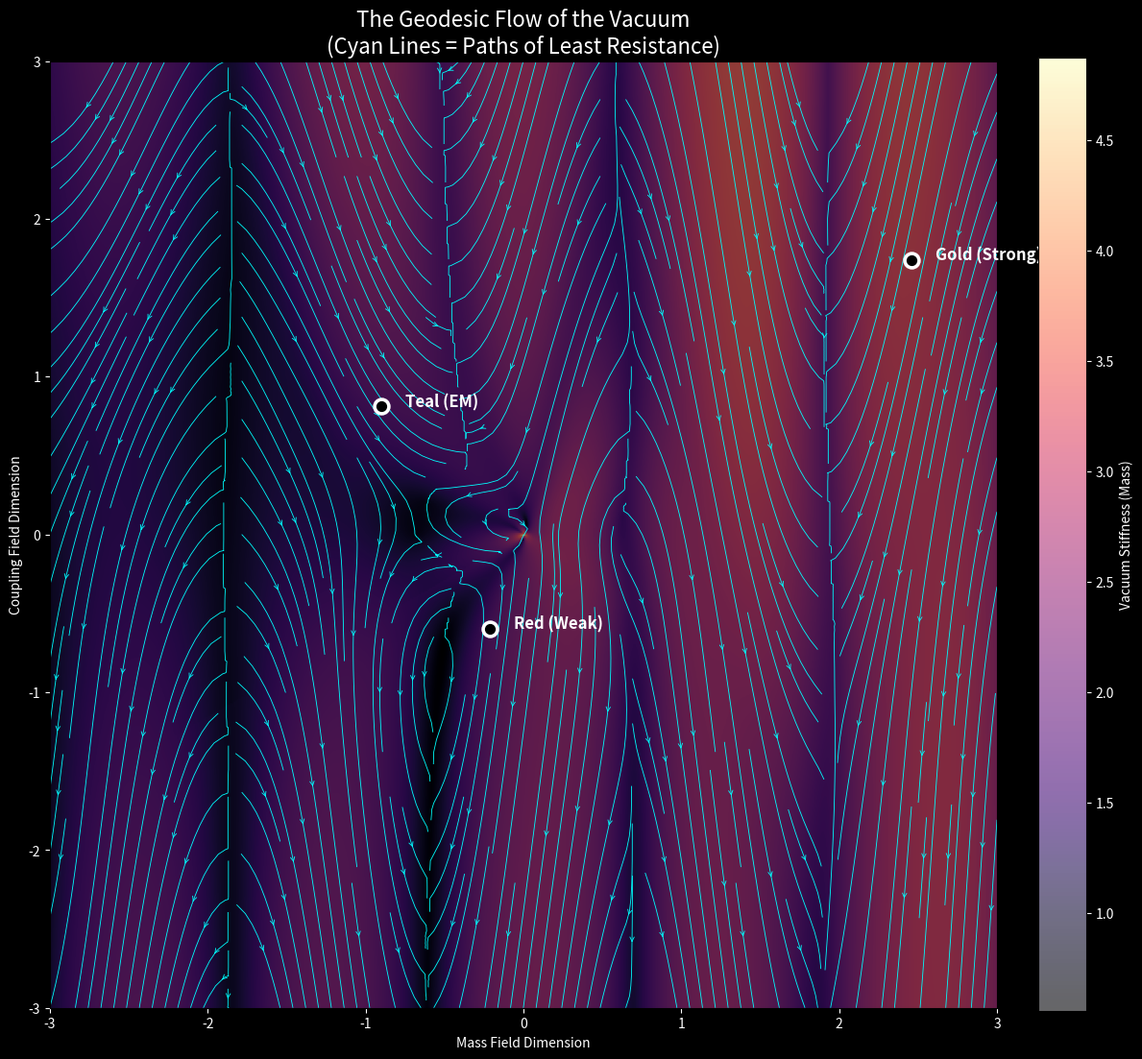

Reproduce this figure in Python.
import numpy as np
import matplotlib.pyplot as plt

# --------------------------------------------------
# PIROUETTE FRAMEWORK: GEODESIC FLOW MAP
# --------------------------------------------------
# This script visualizes the "Grain of the Vacuum."
# It computes the Mass Tensor G = J^T J, extracts the
# Principal Eigenvectors, and performs a Streamline
# plot to show the natural "Highways" of spacetime.
# --------------------------------------------------

RES = 600
TWIST = 3.8
M_MIN, M_MAX = -3.0, 3.0
L_MIN, L_MAX = -3.0, 3.0
EPS = 1e-3

def get_force_vectorized(m, lam):
    # --- The Unified Field Laws ---
    F_teal_m = -(m + 0.866) 
    F_teal_lam = -(lam - 0.5)

    F_red_m = -(m - 0.0)
    p_violation = TWIST * np.sin(m * 2.5) 
    F_red_lam = -(lam + 1.0) + p_violation

    sum_m = (F_teal_m + F_red_m)
    sum_lam = (F_teal_lam + F_red_lam)
    magnitude = np.sqrt(sum_m**2 + sum_lam**2)
    scaling_factor = np.sqrt(magnitude) # F^1.5 scaling
    
    F_gold_m = sum_m * scaling_factor
    F_gold_lam = sum_lam * scaling_factor
    
    # Weights
    angle = np.degrees(np.arctan2(lam, m)) % 360
    
    # Gaussian Mixing
    diff_g = np.abs(angle - 30); diff_g = np.minimum(diff_g, 360-diff_g)
    w_gold = np.exp(-(diff_g/80)**2)
    
    diff_t = np.abs(angle - 150); diff_t = np.minimum(diff_t, 360-diff_t)
    w_teal = np.exp(-(diff_t/80)**2)
    
    diff_r = np.abs(angle - 270); diff_r = np.minimum(diff_r, 360-diff_r)
    w_red = np.exp(-(diff_r/80)**2)
    
    tot = w_gold + w_teal + w_red + 1e-6
    nw_red = w_red / tot
    nw_teal = w_teal / tot
    nw_gold = w_gold / tot
    
    Fm = (nw_teal * F_teal_m + nw_red * F_red_m + nw_gold * F_gold_m)
    Flam = (nw_teal * F_teal_lam + nw_red * F_red_lam + nw_gold * F_gold_lam)
    
    return Fm, Flam

def compute_tensor_flow():
    print(f"Mapping the Grain of Spacetime ({RES}x{RES})...")
    
    m_range = np.linspace(M_MIN, M_MAX, RES)
    l_range = np.linspace(L_MIN, L_MAX, RES)
    M, L = np.meshgrid(m_range, l_range)
    
    # 1. Jacobian Calculation (The changing vacuum)
    Fm, Flam = get_force_vectorized(M, L)
    Fm_m, Flam_m = get_force_vectorized(M + EPS, L)
    Fm_l, Flam_l = get_force_vectorized(M, L + EPS)
    
    dFx_dm = (Fm_m - Fm)/EPS
    dFx_dl = (Fm_l - Fm)/EPS
    dFy_dm = (Flam_m - Flam)/EPS
    dFy_dl = (Flam_l - Flam)/EPS
    
    # 2. Metric Tensor Components G = J^T J
    g11 = dFx_dm**2 + dFy_dm**2
    g12 = dFx_dm*dFx_dl + dFy_dm*dFy_dl
    g22 = dFx_dl**2 + dFy_dl**2
    
    # 3. Eigen-Decomposition
    # We want the direction of MAX stiffness (The "Wall")
    # and MIN stiffness (The "Valley/Flow")
    
    # Trace and Det
    T = g11 + g22
    D = g11*g22 - g12**2
    
    # Eigenvalues
    L1 = T/2 + np.sqrt(np.maximum(T**2/4 - D, 0)) # Max Stiffness
    L2 = T/2 - np.sqrt(np.maximum(T**2/4 - D, 0)) # Min Stiffness
    
    # Eigenvectors (for L2 - The Valley/Flow direction)
    # The flow of time/matter usually follows the path of least resistance (lowest stiffness)
    
    # v = [g12, L2 - g11] (Standard formula for eigenvector of 2x2)
    # If g12 is zero, handle separately, but noise handles it usually.
    
    vx = g12
    vy = L2 - g11
    
    # Normalize
    mag = np.sqrt(vx**2 + vy**2) + 1e-9
    vx /= mag
    vy /= mag
    
    return M, L, vx, vy, np.sqrt(L1) # Return L1 (Mass) for coloring

def run_geodesic_vis():
    M, L, VX, VY, Mass = compute_tensor_flow()
    
    fig = plt.figure(figsize=(12, 12), facecolor='black')
    ax = plt.gca()
    ax.set_facecolor('black')
    
    # 1. The Background: Mass Magnitude
    # Darker = Empty Space, Brighter = Massive Objects
    im = ax.imshow(np.log1p(Mass), extent=[M_MIN, M_MAX, L_MIN, L_MAX], 
                   origin='lower', cmap='magma', alpha=0.6)
    
    # 2. The Flow: Streamlines of the Vacuum Grain
    # This visualizes the "Geodesics" or "Field Lines" of the unified field
    print("Tracing vacuum streamlines...")
    strm = ax.streamplot(M, L, VX, VY, color='cyan', density=2.5, 
                         linewidth=0.6, arrowsize=0.8, arrowstyle='->')
    
    # 3. The Particles
    particles = [
        {'label': 'Teal (EM)', 'pos': (-0.90, 0.81), 'color': 'white'},
        {'label': 'Red (Weak)',    'pos': (-0.21, -0.60), 'color': 'white'},
        {'label': 'Gold (Strong)', 'pos': (2.46, 1.74),   'color': 'white'},
    ]
    
    for p in particles:
        mx, my = p['pos']
        ax.scatter(mx, my, color=p['color'], s=150, marker='o', zorder=10)
        ax.scatter(mx, my, color='black', s=50, marker='o', zorder=11)
        ax.text(mx+0.15, my, p['label'], color='white', fontsize=12, fontweight='bold', zorder=12)

    ax.set_title("The Geodesic Flow of the Vacuum\n(Cyan Lines = Paths of Least Resistance)", 
                 color='white', fontsize=16)
    ax.set_xlabel("Mass Field Dimension", color='white')
    ax.set_ylabel("Coupling Field Dimension", color='white')
    
    ax.tick_params(colors='white')
    ax.grid(False)
    
    # Add a colorbar for Mass
    cbar = plt.colorbar(im, fraction=0.046, pad=0.04)
    cbar.set_label("Vacuum Stiffness (Mass)", color='white')
    cbar.ax.yaxis.set_tick_params(color='white', labelcolor='white')

    plt.tight_layout()
    plt.savefig('geodesic_flow_map.png')
    plt.show()

if __name__ == "__main__":
    run_geodesic_vis()
